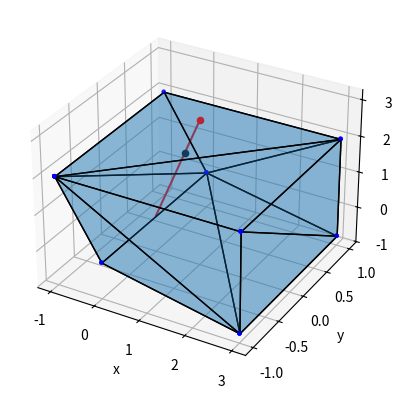

Write Python code to recreate this figure.
'''
Compute the convex hull of a bunch of [x,y,z] points and test whether
a given point is inside the hull.
Then plot the hull and vector from the origin to the same point.
And plot the intersection point to  face, if there is one.
[redacted]
'''

from scipy.spatial import Delaunay
from scipy import spatial as sp_spatial
import numpy as np

"""
Define the vertices (x,y,z) of a poyhedron.
"""
points = np.array([[0,0,0],[0,-1,0], [0,1,0], [-1,1,2],
[-1,-1,2],[-1,0,2],[3,-1,2], [3,1,2],          
[3,-1,-0.75],[3,1,-0.75], [3,0,-0.25], [3,0,2]])


#Get the convex hull of the points
hull = sp_spatial.ConvexHull(points)
indices = hull.simplices
faces = points[indices]

"""
Define our vector here (change this to suit)
"""
extf = np.array([1,0,3])  

# https://www.py4u.net/discuss/12821
dhull = Delaunay(points)
print('extf inside convex hull?',dhull.find_simplex(extf)>=0)

"""
If the vector falls outside the convex hull, we can find the 
intersection point (brute force method).
"""
growvector = np.zeros(3)
if((dhull.find_simplex(extf)>=0)==False):
    i=0
    steps = 100
    while((dhull.find_simplex(growvector)>=0)==True):
        growvector = (i/steps)*extf
        i += 1
    print('vector hull intersection:',growvector)

"""
Plot the convex hull and a vector from [0,0,0] to extf and the intersection
point (if there is one).
"""
import matplotlib.pyplot as plt
import mpl_toolkits.mplot3d as a3

fig = plt.figure()
ax = fig.add_subplot(111, projection='3d')
ax.set_xlabel('x')
ax.set_ylabel('y')
ax.set_zlabel('z')


for f in faces:
    face = a3.art3d.Poly3DCollection([f])
    face.set_edgecolor('k')
    face.set_alpha(0.3)
    ax.add_collection3d(face)   
    
# For those points in hull.simplices...
for s in hull.simplices:
    s = np.append(s, s[0])  # Cycle back to 1st coordinate
    ax.scatter(points[s, 0], points[s, 1], points[s, 2], marker='.',color='b')

ax.scatter(extf[0],extf[1],extf[2], marker='o',color='r')
ax.plot([0,extf[0]],[0,extf[1]],[0,extf[2]], color='r')
ax.scatter(growvector[0],growvector[1],growvector[2], marker='o',color='k')

plt.show()
plt.savefig("polyhedron.png", dpi=600)







